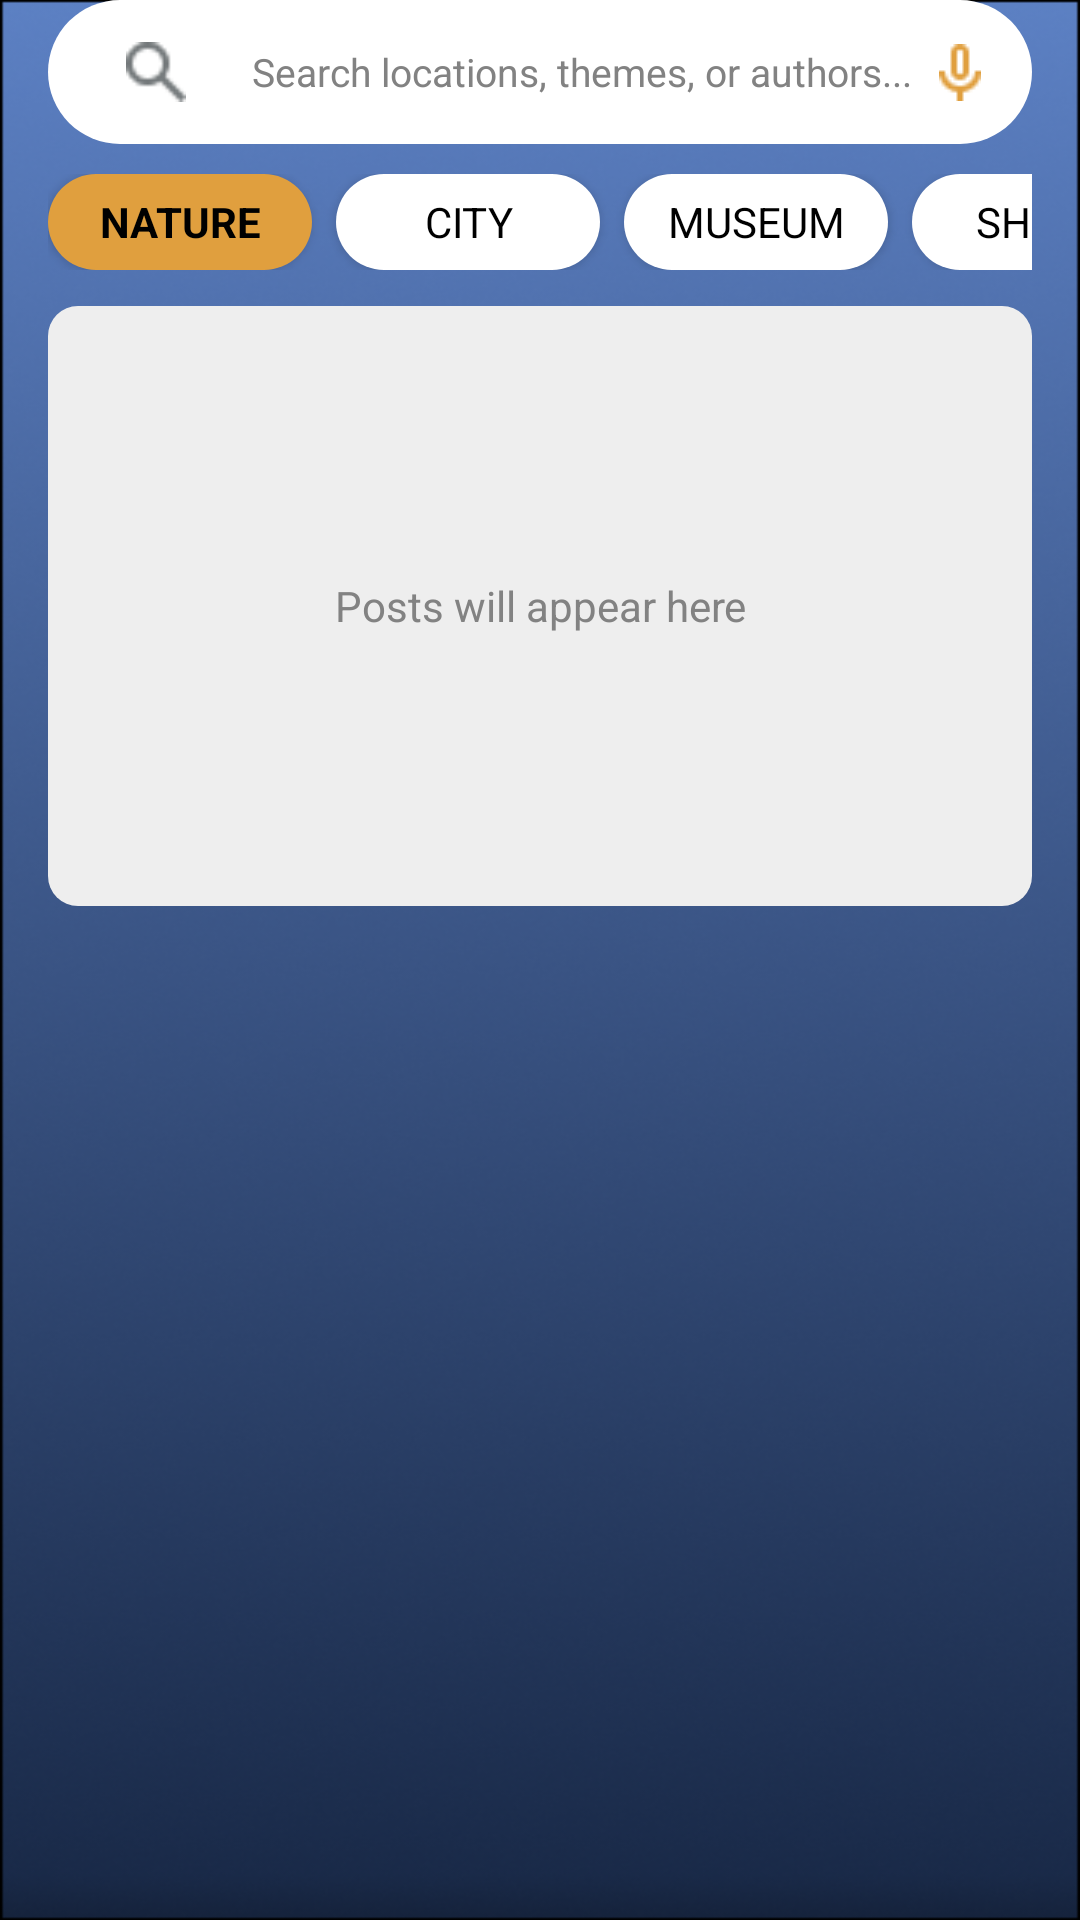

The Android layout XML behind this screen, and the referenced resources:
<!-- AndroidManifest.xml: application theme Theme.Traveling -->
<!-- res/layout/fragment_posts.xml -->
<?xml version="1.0" encoding="utf-8"?>
<LinearLayout xmlns:android="http://schemas.android.com/apk/res/android"
    android:layout_width="match_parent"
    android:layout_height="match_parent"
    android:orientation="vertical"
    android:background="@drawable/bck">

    
    <LinearLayout
        android:layout_width="match_parent"
        android:layout_height="48dp"
        android:orientation="horizontal"
        android:background="@drawable/search_btn"
        android:gravity="center_vertical"
        android:paddingStart="12dp"
        android:paddingEnd="12dp"
        android:layout_marginStart="16dp"
        android:layout_marginEnd="16dp"
        android:layout_marginBottom="10dp">

        <ImageView
            android:layout_width="48dp"
            android:layout_height="20dp"
            android:src="@drawable/ic_search"
            android:layout_marginEnd="8dp" />

        <EditText
            android:id="@+id/etSearch"
            android:layout_width="0dp"
            android:layout_height="wrap_content"
            android:layout_weight="1"
            android:hint="@string/search_hint"
            android:textColorHint="@color/grey"
            android:textSize="13sp"
            android:background="@null"
            android:inputType="text" />

        <ImageButton
            android:id="@+id/btnVoiceSearch"
            android:layout_width="24dp"
            android:layout_height="24dp"
            android:src="@drawable/ic_mic"
            android:background="?attr/selectableItemBackgroundBorderless"
            android:contentDescription="Voice search" />

    </LinearLayout>

    
    <HorizontalScrollView
        android:layout_width="match_parent"
        android:layout_height="wrap_content"
        android:scrollbars="none"
        android:paddingStart="16dp"
        android:paddingEnd="16dp"
        android:layout_marginBottom="12dp">

        <LinearLayout
            android:layout_width="wrap_content"
            android:layout_height="wrap_content"
            android:orientation="horizontal"
            android:gravity="center_vertical">

            <Button
                android:id="@+id/filterNature"
                android:layout_width="wrap_content"
                android:layout_height="32dp"
                android:text="@string/nature"
                android:textSize="14sp"
                android:background="@drawable/filter_org_btn"
                android:textColor="@color/black"
                android:textStyle="bold"
                android:layout_marginEnd="8dp" />

            <Button
                android:id="@+id/filterCity"
                android:layout_width="wrap_content"
                android:layout_height="32dp"
                android:text="@string/city"
                android:textSize="14sp"
                android:background="@drawable/filter_btn"
                android:textColor="@color/black"
                android:layout_marginEnd="8dp" />

            <Button
                android:id="@+id/filterMuseums"
                android:layout_width="wrap_content"
                android:layout_height="32dp"
                android:text="@string/museum"
                android:textSize="14sp"
                android:background="@drawable/filter_btn"
                android:textColor="@color/black"
                android:layout_marginEnd="8dp" />

            <Button
                android:id="@+id/filterShops"
                android:layout_width="wrap_content"
                android:layout_height="32dp"
                android:text="@string/shop"
                android:textSize="14sp"
                android:background="@drawable/filter_btn"
                android:textColor="@color/black"
                android:layout_marginEnd="8dp" />

            <Button
                android:id="@+id/filterAround"
                android:layout_width="wrap_content"
                android:layout_height="32dp"
                android:text="@string/around_me"
                android:textSize="14sp"
                android:background="@drawable/filter_btn"
                android:textColor="@color/black" />

        </LinearLayout>
    </HorizontalScrollView>

    
    <ScrollView
        android:layout_width="match_parent"
        android:layout_height="0dp"
        android:layout_weight="1"
        android:paddingStart="16dp"
        android:paddingEnd="16dp"
        android:scrollbars="none">

        <LinearLayout
            android:id="@+id/postsContainer"
            android:layout_width="match_parent"
            android:layout_height="wrap_content"
            android:orientation="vertical">

            
            <TextView
                android:layout_width="match_parent"
                android:layout_height="200dp"
                android:gravity="center"
                android:text="Posts will appear here"
                android:textColor="@color/grey"
                android:textSize="14sp"
                android:background="@drawable/btn_outline"
                android:layout_marginBottom="16dp" />

        </LinearLayout>
    </ScrollView>


</LinearLayout>
<!-- resources referenced by this layout -->
<resources>
  <color name="black">#FF000000</color>
  <color name="grey">#828282</color>
  <!-- drawable bck: png bitmap (drawable, 207456 bytes) -->
  <!-- drawable btn_outline (drawable) -->
  <?xml version="1.0" encoding="utf-8"?>
  <shape xmlns:android="http://schemas.android.com/apk/res/android"
      android:shape="rectangle">
  
      <corners
          android:radius="10dp"/>
      <solid android:color="@color/btnwhite"/>
  
  </shape>
  <!-- drawable filter_btn (drawable) -->
  <?xml version="1.0" encoding="utf-8"?>
  <shape xmlns:android="http://schemas.android.com/apk/res/android"
      android:shape="rectangle">
  
      <corners
          android:radius="30dp"/>
      <solid android:color="@color/white"/>
  
  </shape>
  <!-- drawable filter_org_btn (drawable) -->
  <?xml version="1.0" encoding="utf-8"?>
  <shape xmlns:android="http://schemas.android.com/apk/res/android"
      android:shape="rectangle">
  
      <corners
          android:radius="30dp"/>
      <solid android:color="@color/orange"/>
  
  </shape>
  <!-- drawable ic_mic: png bitmap (drawable, 430 bytes) -->
  <!-- drawable ic_search: png bitmap (drawable, 520 bytes) -->
  <!-- drawable search_btn (drawable) -->
  <?xml version="1.0" encoding="utf-8"?>
  <shape xmlns:android="http://schemas.android.com/apk/res/android"
      android:shape="rectangle">
  
      <corners
          android:radius="50dp"/>
      <solid android:color="@color/white"/>
  
  </shape>
  <string name="around_me">AROUND ME</string>
  <string name="city">CITY</string>
  <string name="museum">MUSEUM</string>
  <string name="nature">NATURE</string>
  <string name="search_hint">Search locations, themes, or authors...</string>
  <string name="shop">SHOPS</string>
  <style name="Theme.Traveling" parent="Base.Theme.Traveling" />
  <color name="btnwhite">#EEEEEE</color>
  <color name="white">#FFFFFFFF</color>
  <color name="orange">#E09F3E</color>
  <style name="Base.Theme.Traveling" parent="Theme.AppCompat.Light.NoActionBar">
          
          
          <item name="textAllCaps">false</item>
          <item name="android:textStyle">normal</item>
          <item name="android:fontFamily">sans-serif</item>
  
          <item name="colorPrimary">@color/orange</item>
          <item name="colorPrimaryDark">@color/orange</item>
          <item name="colorAccent">@color/orange</item>
          <item name="android:colorButtonNormal">@color/orange</item>
      </style>
</resources>
